2-way image classification set "dataset-custom" from GitHub (amolvyas-6/DL-EL); label vocabulary: normal road, potholes.

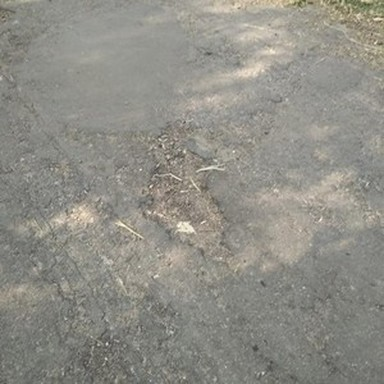
Label: potholes

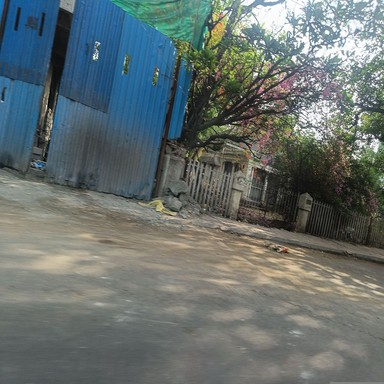
Label: normal road

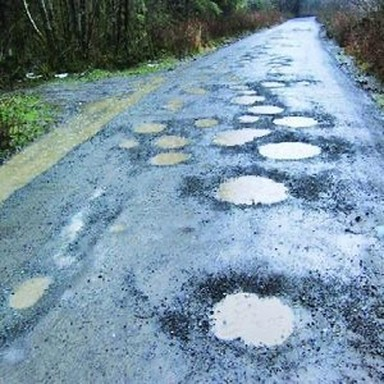
Label: potholes

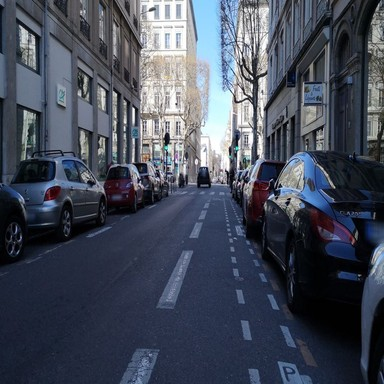
Label: normal road

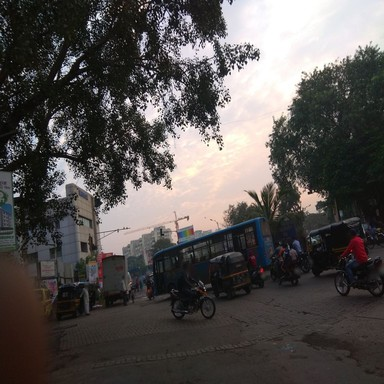
Label: normal road

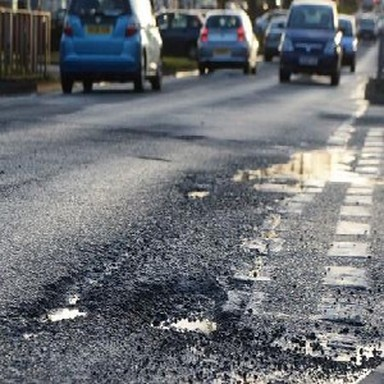
Label: potholes
